2-way image classification set "device_sensor" from GitHub (OlegPafik/ml-upna-order-checker); label vocabulary: device, sensor.

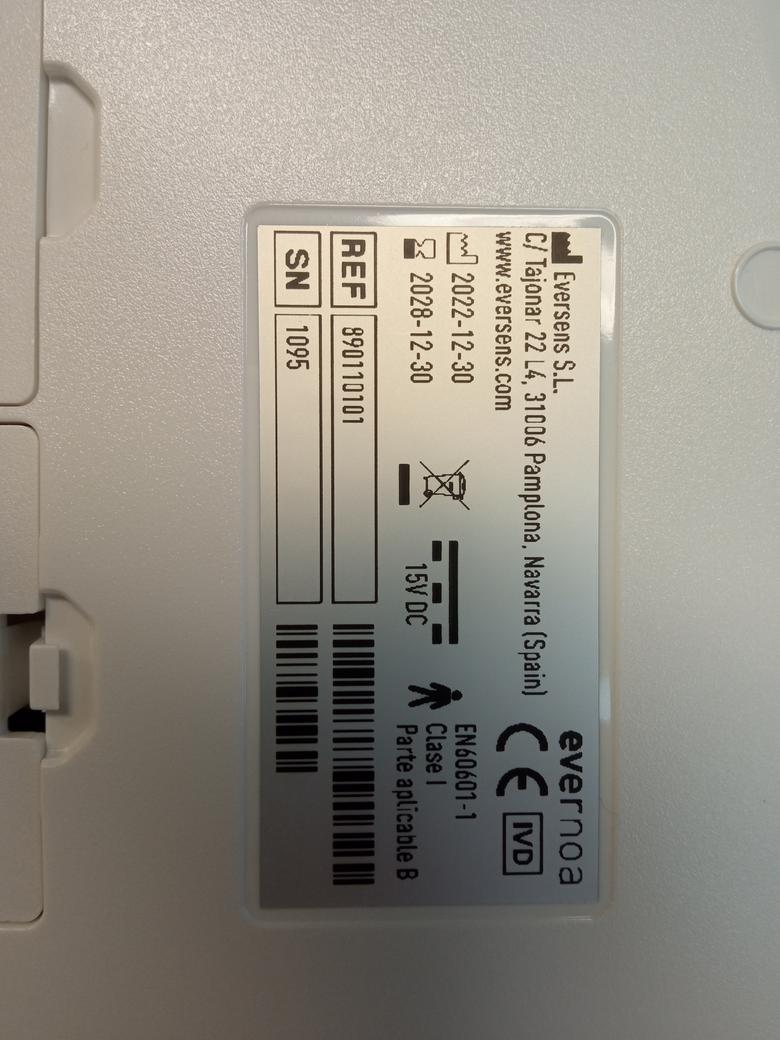
Label: device

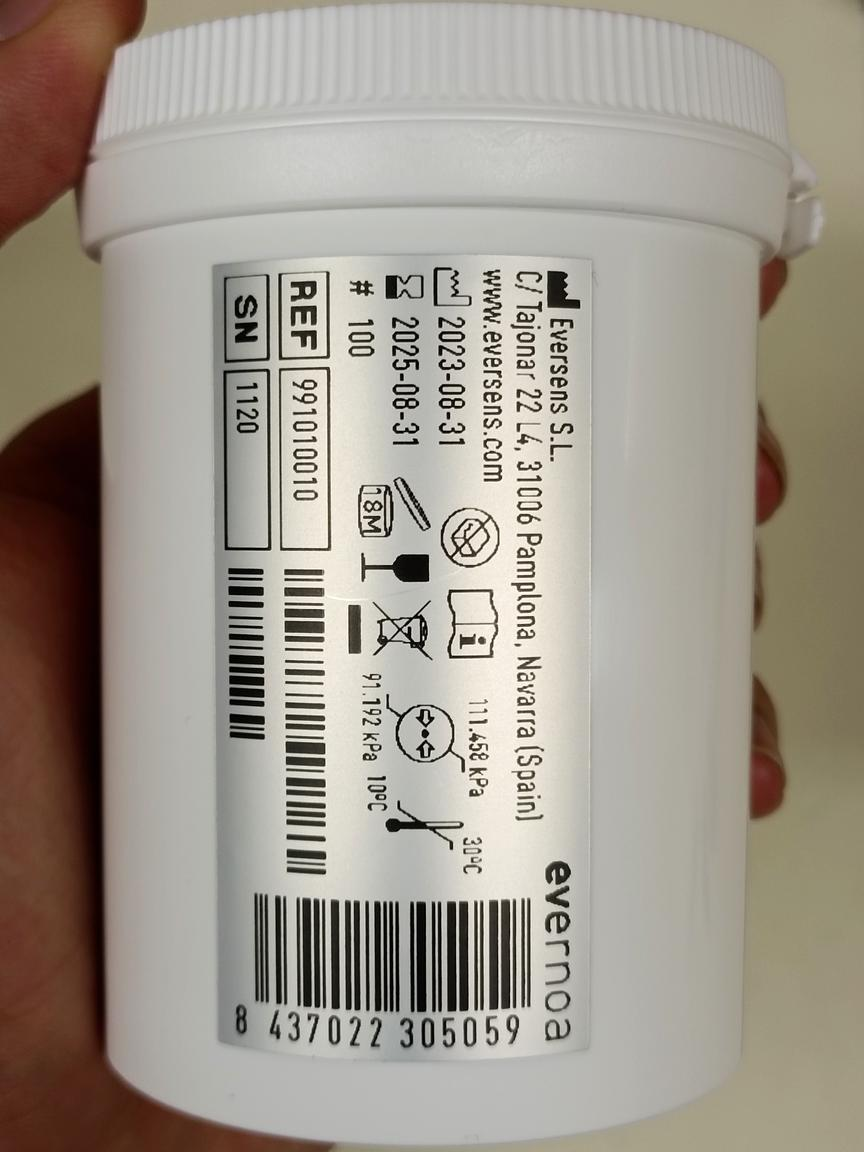
Label: sensor

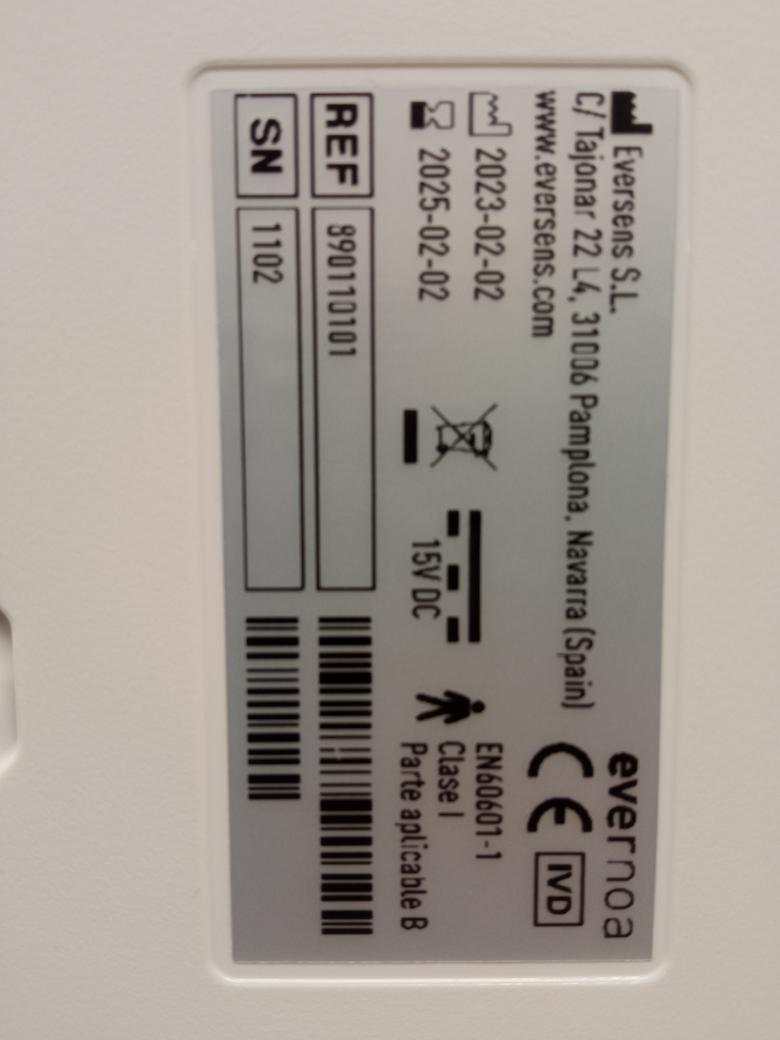
Label: device

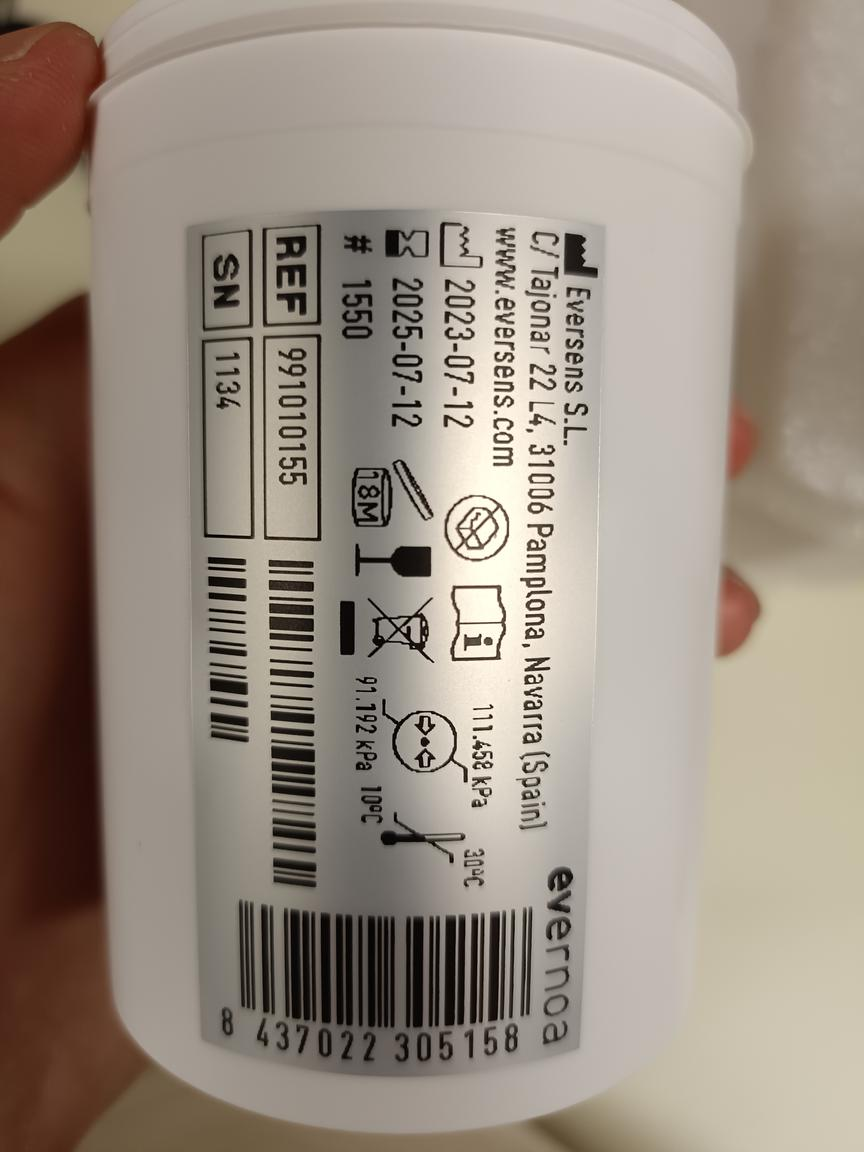
Label: sensor

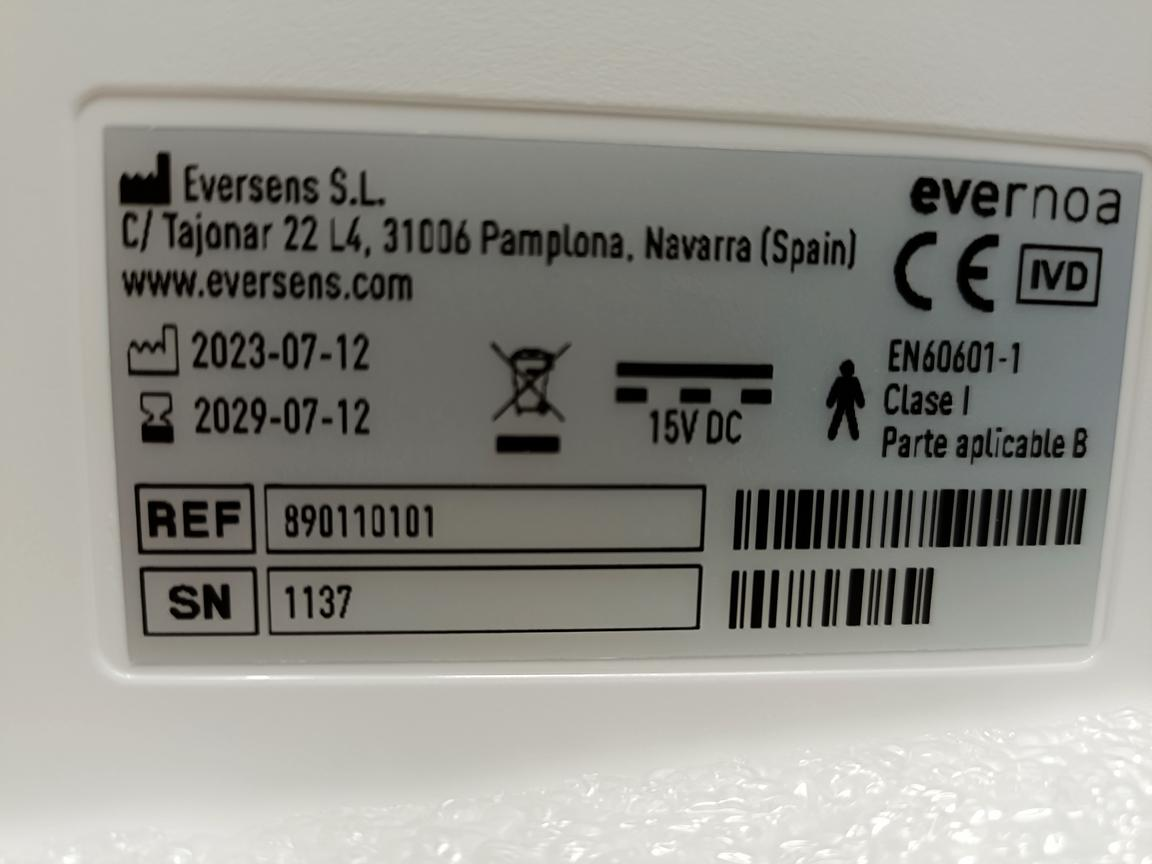
Label: device

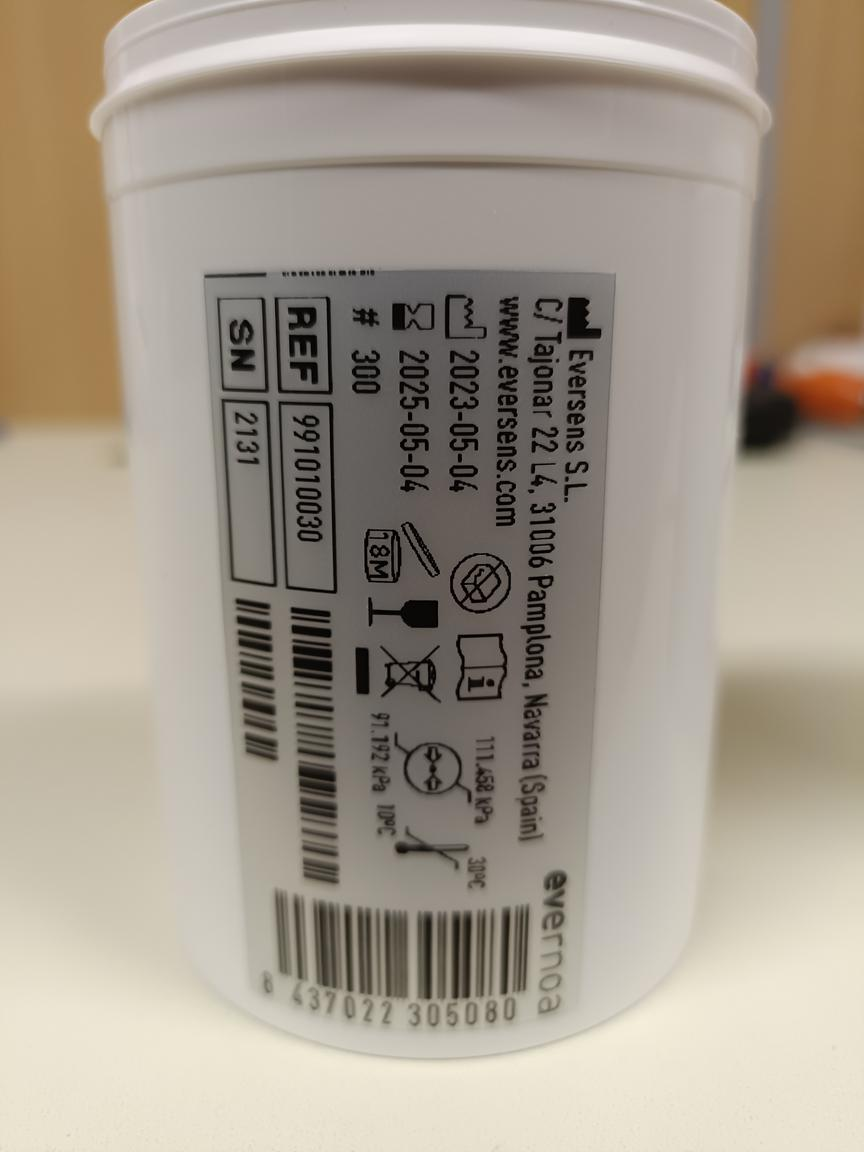
Label: sensor
